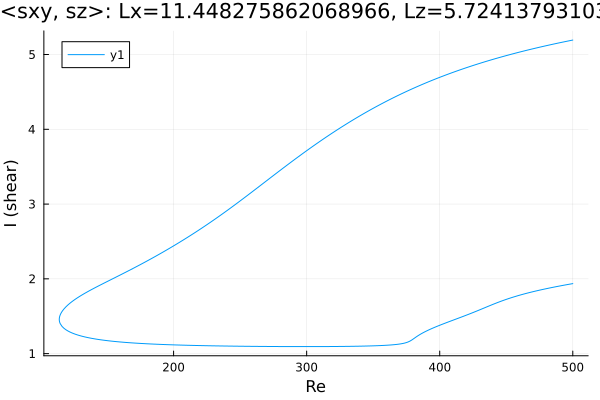

Values plotted in this chart, from the file beside it:
Re, shear
500.0, 5.193
499.8, 5.193
498.4, 5.188
497, 5.183
495.6, 5.177
494.2, 5.172
492.8, 5.167
491.4, 5.162
489.9, 5.156
488.5, 5.151
487.1, 5.146
485.7, 5.14
484.3, 5.135
482.9, 5.129
481.5, 5.124
480, 5.118
478.6, 5.112
477.2, 5.107
475.8, 5.101
474.4, 5.095
473, 5.089
471.6, 5.083
470.1, 5.077
468.7, 5.071
467.3, 5.065
465.9, 5.059
464.5, 5.053
463.1, 5.046
461.7, 5.04
460.2, 5.034
458.8, 5.027
457.4, 5.021
456, 5.014
454.6, 5.007
453.2, 5.001
451.8, 4.994
450.3, 4.987
448.9, 4.98
447.5, 4.973
446.1, 4.966
444.7, 4.959
443.3, 4.952
441.9, 4.945
440.4, 4.937
439, 4.93
437.6, 4.923
436.2, 4.915
434.8, 4.907
433.4, 4.9
432, 4.892
430.5, 4.884
429.1, 4.876
427.7, 4.868
426.3, 4.86
424.9, 4.852
423.5, 4.844
422.1, 4.836
420.6, 4.827
419.2, 4.819
417.8, 4.81
... 553 more rows
